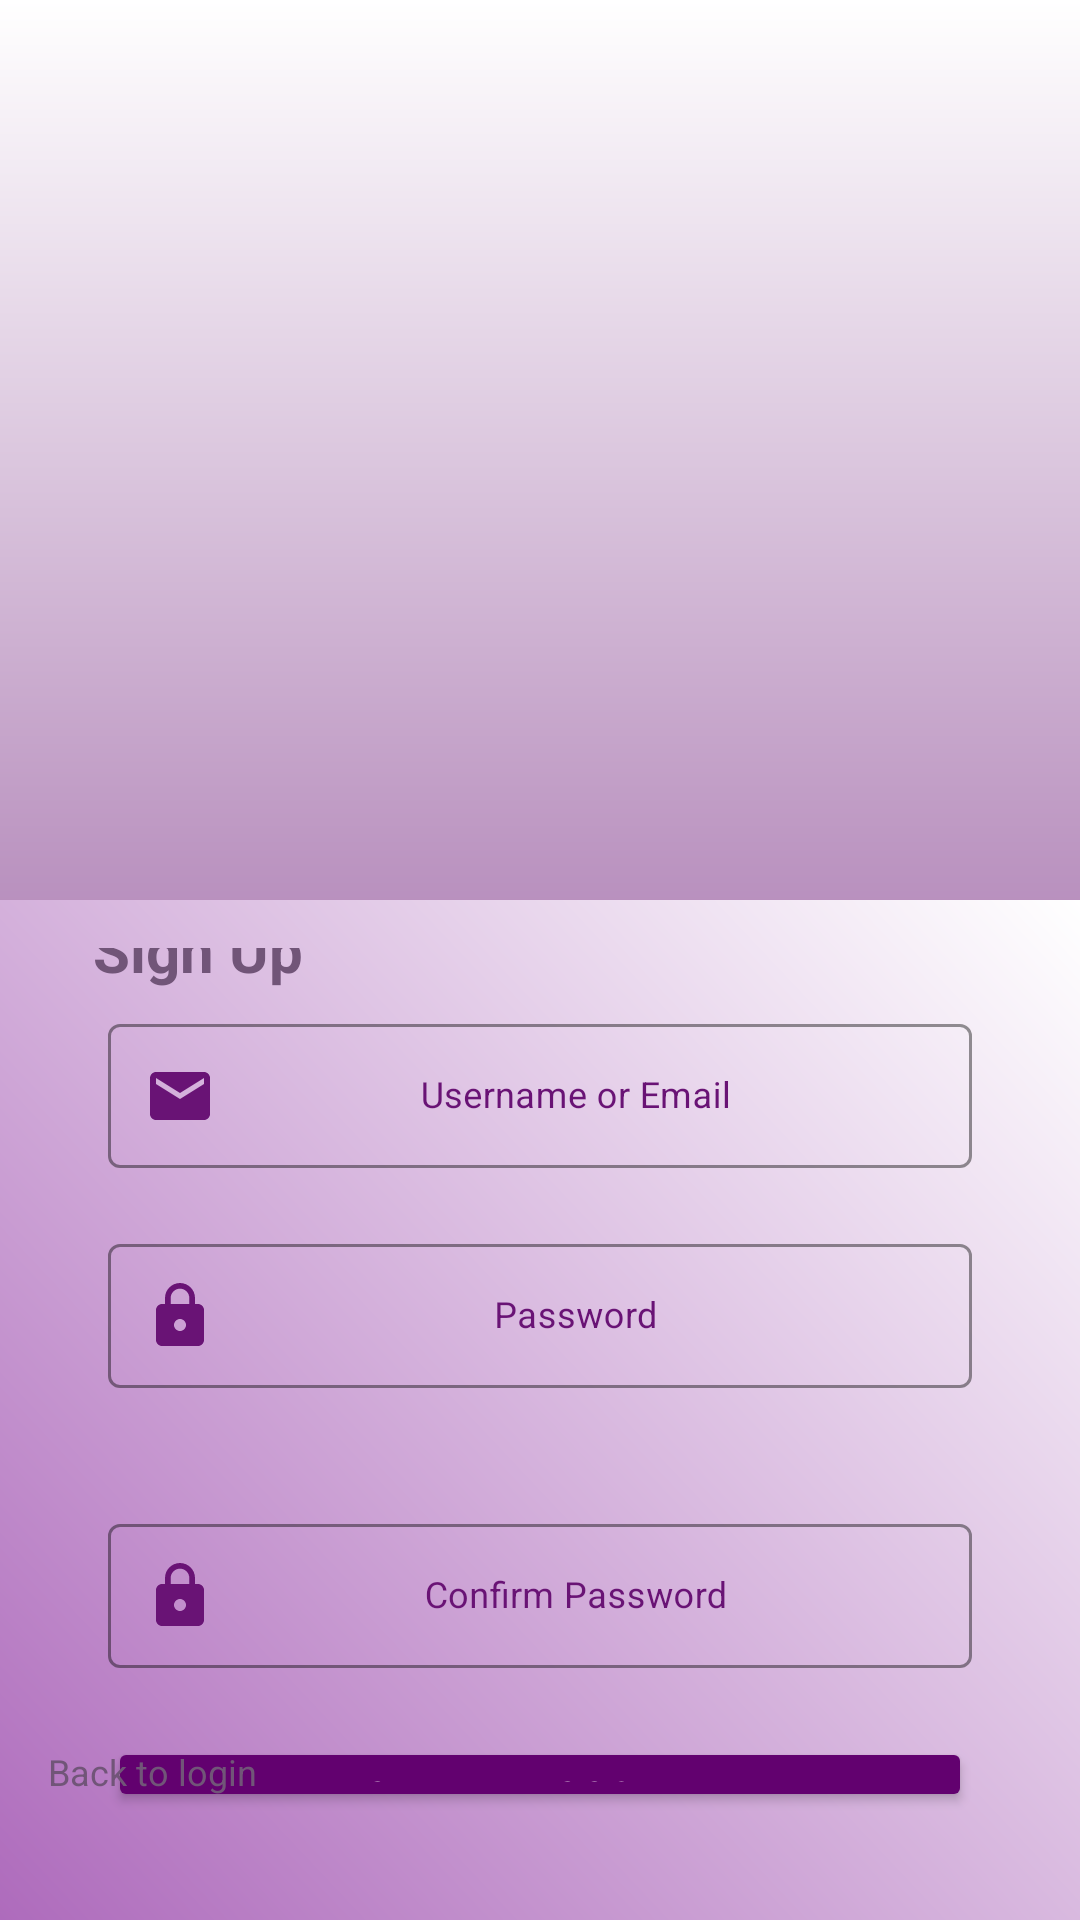

Write the Android layout XML for this screen, with the resource values it uses.
<!-- AndroidManifest.xml: application theme Theme.Hey_Mom -->
<!-- res/layout/activity_signup.xml -->
<androidx.constraintlayout.widget.ConstraintLayout
    xmlns:android="http://schemas.android.com/apk/res/android"
    xmlns:app="http://schemas.android.com/apk/res-auto"
    xmlns:tools="http://schemas.android.com/tools"
    android:id="@+id/outer_layout"
    android:layout_width="match_parent"
    android:layout_height="match_parent"
    android:background="@drawable/purple_bg"
    tools:context=".Signin">

    

    <ImageView
        android:layout_width="949dp"
        android:layout_height="398dp"
        android:src="@drawable/baby"
        app:layout_constraintBottom_toBottomOf="@+id/main"
        app:layout_constraintEnd_toEndOf="parent"
        app:layout_constraintStart_toStartOf="parent"
        app:layout_constraintTop_toTopOf="parent"
        app:layout_constraintVertical_bias="0.0" />

    <androidx.constraintlayout.widget.ConstraintLayout
        android:layout_marginTop="300dp"
        android:id="@+id/main"
        android:layout_width="match_parent"
        android:layout_height="match_parent"
        android:background="@drawable/layout_backlground"
        android:gravity="center"
        android:padding="16dp"
        app:layout_constraintBottom_toBottomOf="parent"
        app:layout_constraintEnd_toEndOf="parent"
        app:layout_constraintHorizontal_bias="0.0"
        app:layout_constraintStart_toStartOf="parent"
        app:layout_constraintTop_toTopOf="parent"
        app:layout_constraintVertical_bias="0.0">

        <LinearLayout
            android:id="@+id/linearLayout"
            android:layout_width="match_parent"
            android:layout_height="wrap_content"
            android:gravity="center"
            android:orientation="vertical"
            android:padding="20dp"
            app:layout_constraintBottom_toBottomOf="parent"
            app:layout_constraintEnd_toEndOf="parent"
            app:layout_constraintHorizontal_bias="0.0"
            app:layout_constraintStart_toStartOf="parent"
            app:layout_constraintTop_toTopOf="parent"
            app:layout_constraintVertical_bias="0.308">

            <com.google.android.material.textfield.TextInputLayout
                android:id="@+id/textInputLayout_username"
                android:layout_width="match_parent"
                android:layout_height="wrap_content"
                android:layout_marginBottom="20dp"
                android:hint="Username or Email"
                app:boxStrokeColor="@color/purple"
                android:textColorHint="@color/purple"
                style="@style/Widget.MaterialComponents.TextInputLayout.OutlinedBox">

                <com.google.android.material.textfield.TextInputEditText
                    android:id="@+id/username"
                    android:layout_width="match_parent"
                    android:layout_height="wrap_content"
                    android:gravity="center"
                    android:drawableStart="@drawable/mail"
                    android:inputType="text"
                    android:padding="12dp"
                    android:textColorHint="#000000"
                    android:textSize="12sp"/>
            </com.google.android.material.textfield.TextInputLayout>


            <com.google.android.material.textfield.TextInputLayout
                android:id="@+id/textInputLayout_password"
                android:layout_width="match_parent"
                android:layout_height="wrap_content"
                android:layout_marginBottom="20dp"
                android:hint="Password"
                app:boxStrokeColor="@color/purple"
                android:textColorHint="@color/purple"
                style="@style/Widget.MaterialComponents.TextInputLayout.OutlinedBox">

                <com.google.android.material.textfield.TextInputEditText
                    android:id="@+id/password"
                    android:layout_width="match_parent"
                    android:layout_height="wrap_content"
                    android:gravity="center"
                    android:drawableStart="@drawable/lock"
                    android:inputType="textPassword"
                    android:padding="12dp"

                    android:textSize="12sp"/>
            </com.google.android.material.textfield.TextInputLayout>


            <com.google.android.material.textfield.TextInputLayout
                android:id="@+id/textInputLayout_password_confirm"
                android:layout_width="match_parent"
                android:layout_height="wrap_content"
                android:layout_marginTop="20dp"
                android:hint="Confirm Password"
                app:boxStrokeColor="@color/purple"
                android:textColorHint="@color/purple"
                style="@style/Widget.MaterialComponents.TextInputLayout.OutlinedBox">

                <com.google.android.material.textfield.TextInputEditText
                    android:id="@+id/password_confirm"
                    android:layout_width="match_parent"
                    android:layout_height="wrap_content"
                    android:gravity="center"
                    android:drawableStart="@drawable/lock"
                    android:inputType="textPassword"
                    android:padding="12dp"
                    android:textSize="12sp"/>
            </com.google.android.material.textfield.TextInputLayout>


            <Button
                android:id="@+id/signup_button"
                android:layout_width="match_parent"
                android:layout_height="wrap_content"
                android:layout_marginTop="23dp"
                android:backgroundTint="#62016F"
                android:text="Create Account"
                android:textColor="#ffffff" />

        </LinearLayout>

        <TextView
            android:id="@+id/welcome"
            android:layout_width="wrap_content"
            android:layout_height="wrap_content"
            android:gravity="center"
            android:text="Sign Up"
            android:textColor="#715578"
            android:textSize="20sp"
            android:textStyle="bold"
            app:layout_constraintBottom_toTopOf="@id/linearLayout"
            app:layout_constraintEnd_toEndOf="parent"
            app:layout_constraintHorizontal_bias="0.058"
            app:layout_constraintStart_toStartOf="parent"
            app:layout_constraintTop_toTopOf="parent"
            app:layout_constraintVertical_bias="0.893" />

        <TextView
            android:id="@+id/backlogin"
            android:layout_width="wrap_content"
            android:layout_height="wrap_content"
            android:gravity="center"
            android:text="Back to login"
            android:textColor="#715578"
            android:textSize="12sp"
            app:layout_constraintBottom_toBottomOf="parent"
            app:layout_constraintEnd_toEndOf="parent"
            app:layout_constraintHorizontal_bias="0.0"
            app:layout_constraintStart_toStartOf="parent"
            app:layout_constraintTop_toTopOf="parent"
            app:layout_constraintVertical_bias="0.913" />

    </androidx.constraintlayout.widget.ConstraintLayout>

</androidx.constraintlayout.widget.ConstraintLayout>
<!-- resources referenced by this layout -->
<resources>
  <color name="purple">#691375</color>
  <!-- drawable layout_backlground (drawable) -->
  <?xml version="1.0" encoding="utf-8"?>
  <shape xmlns:android="http://schemas.android.com/apk/res/android">
   <gradient
       android:angle="45"
       android:startColor="#AE6BBC"
       android:endColor="#FFFFFF"
       />
  </shape>
  <!-- drawable lock (drawable) -->
  <vector
      xmlns:android="http://schemas.android.com/apk/res/android"
      android:height="24dp"
      android:tint="@color/purple"
      android:viewportHeight="24" android:viewportWidth="24" android:width="24dp">
        
      <path android:fillColor="@android:color/white" android:pathData="M18,8h-1L17,6c0,-2.76 -2.24,-5 -5,-5S7,3.24 7,6v2L6,8c-1.1,0 -2,0.9 -2,2v10c0,1.1 0.9,2 2,2h12c1.1,0 2,-0.9 2,-2L20,10c0,-1.1 -0.9,-2 -2,-2zM12,17c-1.1,0 -2,-0.9 -2,-2s0.9,-2 2,-2 2,0.9 2,2 -0.9,2 -2,2zM15.1,8L8.9,8L8.9,6c0,-1.71 1.39,-3.1 3.1,-3.1 1.71,0 3.1,1.39 3.1,3.1v2z"/>
      
  </vector>
  <!-- drawable mail (drawable) -->
  <vector xmlns:android="http://schemas.android.com/apk/res/android" android:height="24dp"
      android:tint="@color/purple" android:viewportHeight="24" android:viewportWidth="24" android:width="24dp">
        
      <path
          android:fillColor="@android:color/white"
          android:pathData="M20,4L4,4c-1.1,0 -1.99,0.9 -1.99,2L2,18c0,1.1 0.9,2 2,2h16c1.1,0 2,-0.9 2,-2L22,6c0,-1.1 -0.9,-2 -2,-2zM20,8l-8,5 -8,-5L4,6l8,5 8,-5v2z"/>
  </vector>
  <!-- drawable purple_bg (drawable) -->
  <?xml version="1.0" encoding="utf-8"?>
  <shape xmlns:android="http://schemas.android.com/apk/res/android">
  
      <gradient
          android:angle="90"
          android:startColor="@color/purple"
          android:endColor="@color/white"
          />
  
  </shape>
  <style name="Theme.Hey_Mom" parent="Base.Theme.Hey_Mom" />
  <color name="white">#FFFFFFFF</color>
  <style name="Base.Theme.Hey_Mom" parent="Theme.Material3.DayNight.NoActionBar">
          
          
      </style>
</resources>
